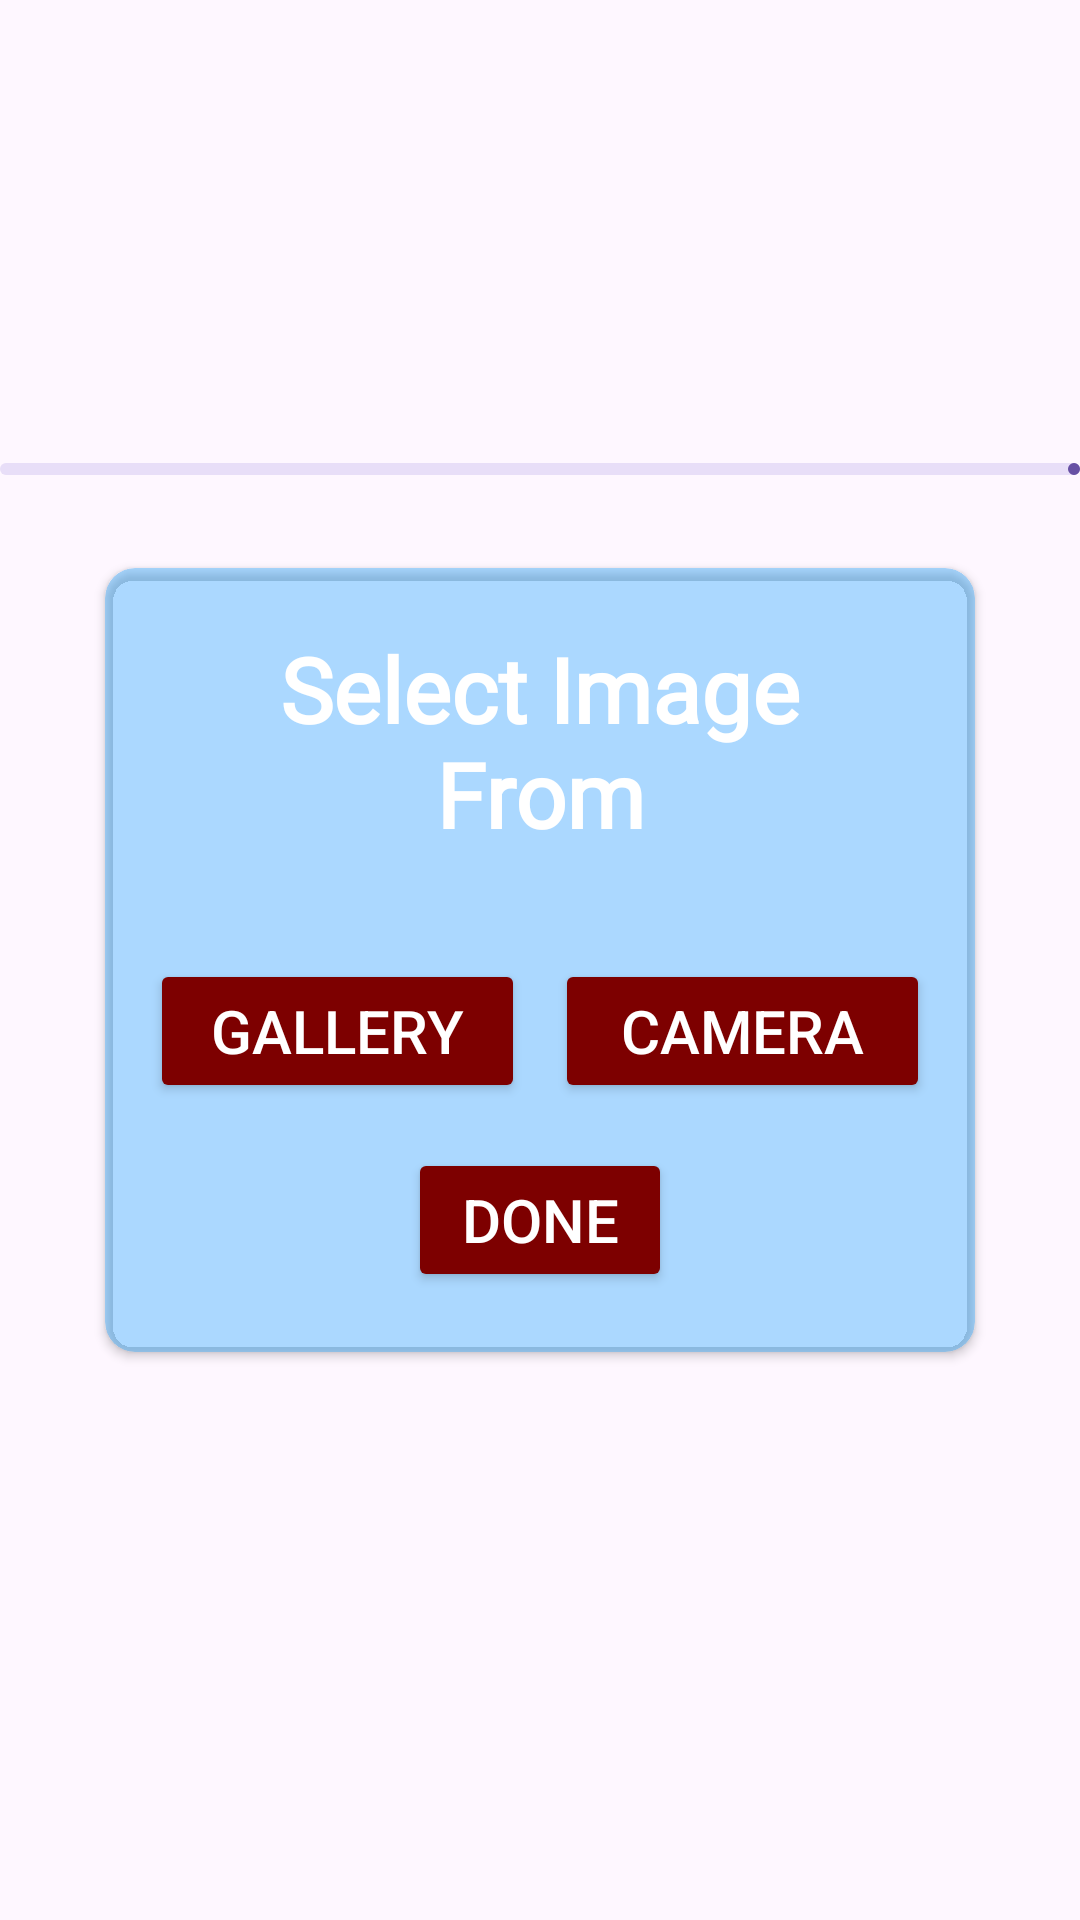

The Android layout XML behind this screen, and the referenced resources:
<!-- AndroidManifest.xml: application theme Theme.Snitcher -->
<!-- res/layout/upload_image_dialogue_box.xml -->
<?xml version="1.0" encoding="utf-8"?>
<RelativeLayout xmlns:android="http://schemas.android.com/apk/res/android"
    android:layout_width="match_parent"
    android:layout_height="match_parent"
    xmlns:app="http://schemas.android.com/apk/res-auto"
    android:gravity="center">
    <com.google.android.material.progressindicator.LinearProgressIndicator
        android:layout_width="match_parent"
        android:layout_height="wrap_content"
        android:id="@+id/imageUploadprogress"/>

    <androidx.cardview.widget.CardView
        android:layout_width="match_parent"
        android:layout_height="wrap_content"
        android:layout_margin="35dp"
        android:elevation="50dp"
        app:cardCornerRadius="10dp"
        android:id="@+id/imageUploadDialogue"
        android:backgroundTint="#540099FF"
        >

        <LinearLayout
            android:layout_width="match_parent"
            android:layout_height="match_parent"
            android:orientation="vertical">

            <TextView
                android:layout_width="match_parent"
                android:layout_height="wrap_content"
                android:layout_margin="10dp"
                android:fontFamily="@font/poppins_light"
                android:gravity="center"
                android:padding="10dp"
                android:text="Select Image From"
                android:textColor="@color/NeutralDark"
                android:textSize="30dp"
                android:textStyle="bold" />

            <LinearLayout
                android:layout_width="match_parent"
                android:layout_height="wrap_content"
                android:layout_margin="10dp"
                android:weightSum="2">

                <Button
                    android:id="@+id/chooseImageGallery"
                    android:layout_width="match_parent"
                    android:layout_height="wrap_content"
                    android:layout_margin="5dp"
                    android:layout_weight="1"
                    android:padding="10dp"
                    android:backgroundTint="#7D0000"
                    android:text="Gallery"
                    android:textSize="20dp"
                    android:textColor="@color/NeutralDark"
                    />

                <Button
                    android:id="@+id/chooseImageCamera"
                    android:layout_width="match_parent"
                    android:layout_height="wrap_content"
                    android:layout_margin="5dp"
                    android:layout_weight="1"
                    android:backgroundTint="#7D0000"
                    android:padding="10dp"
                    android:text="Camera"
                    android:textColor="@color/NeutralDark"
                    android:textSize="20dp" />

            </LinearLayout>

            <Button
                android:id="@+id/DoneUploadImage"
                android:layout_width="wrap_content"
                android:layout_height="wrap_content"
                android:layout_gravity="center"
                android:layout_marginBottom="20dp"
                android:gravity="center"
                android:padding="10dp"
                android:text="Done"
                android:textColor="@color/NeutralDark"
                android:backgroundTint="#7D0000"
                android:textSize="20dp" />
        </LinearLayout>


    </androidx.cardview.widget.CardView>

</RelativeLayout>
<!-- resources referenced by this layout -->
<resources>
  <color name="NeutralDark">#ffffff</color>
  <style name="Theme.Snitcher" parent="Base.Theme.Snitcher" />
  <style name="Base.Theme.Snitcher" parent="Theme.Material3.DayNight.NoActionBar">
          
  
      </style>
</resources>
